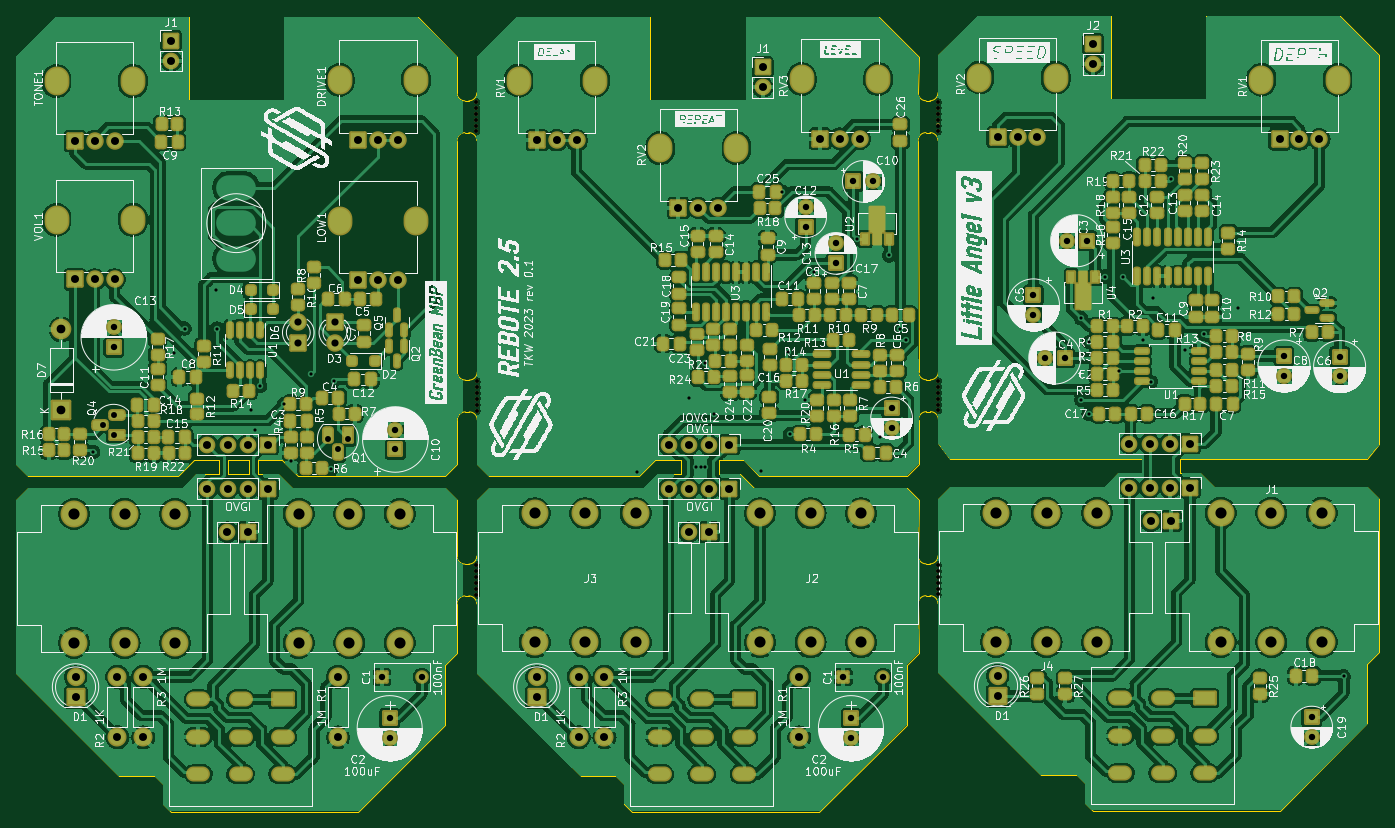
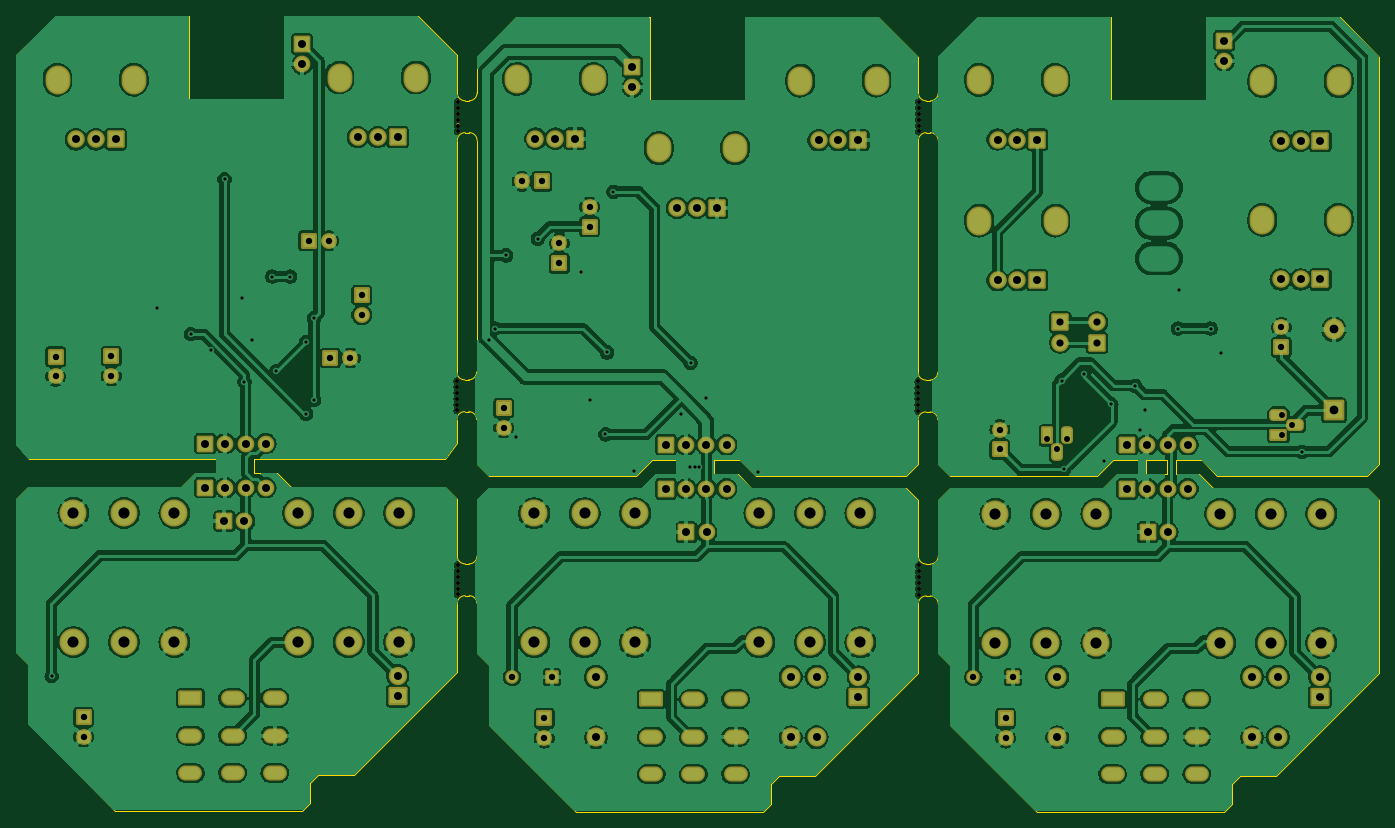
Circuit board: 11 layer files. Board 171.4 x 100.1 mm.
- bottom_copper: panel-rbt-lac-gb-smd-1-CuBottom.gbr (454078 bytes)
- top_copper: panel-rbt-lac-gb-smd-1-CuTop.gbr (661540 bytes)
- outline: panel-rbt-lac-gb-smd-1-EdgeCuts.gbr (10320 bytes)
- bottom_mask: panel-rbt-lac-gb-smd-1-MaskBottom.gbr (11077 bytes)
- top_mask: panel-rbt-lac-gb-smd-1-MaskTop.gbr (24046 bytes)
- drill: panel-rbt-lac-gb-smd-1-NPTH.drl (968 bytes)
- drill: panel-rbt-lac-gb-smd-1-PTH.drl (6448 bytes)
- paste: panel-rbt-lac-gb-smd-1-PasteBottom.gbr (523 bytes)
- paste: panel-rbt-lac-gb-smd-1-PasteTop.gbr (13393 bytes)
- bottom_silk: panel-rbt-lac-gb-smd-1-SilkBottom.gbr (11519 bytes)
- top_silk: panel-rbt-lac-gb-smd-1-SilkTop.gbr (588349 bytes)

=== bottom_copper: panel-rbt-lac-gb-smd-1-CuBottom.gbr (454078 bytes, source omitted) ===
=== top_copper: panel-rbt-lac-gb-smd-1-CuTop.gbr (661540 bytes, source omitted) ===
=== outline: panel-rbt-lac-gb-smd-1-EdgeCuts.gbr (10320 bytes, source omitted) ===
=== bottom_mask: panel-rbt-lac-gb-smd-1-MaskBottom.gbr (11077 bytes, source omitted) ===
=== top_mask: panel-rbt-lac-gb-smd-1-MaskTop.gbr (24046 bytes, source omitted) ===
=== drill: panel-rbt-lac-gb-smd-1-NPTH.drl ===
M48
; DRILL file {KiCad 7.0.2-6a45011f42~172~ubuntu22.04.1} date Tue 30 May 2023 10:36:55 BST
; FORMAT={-:-/ absolute / inch / decimal}
; #@! TF.CreationDate,2023-05-30T10:36:55+01:00
; #@! TF.GenerationSoftware,Kicad,Pcbnew,7.0.2-6a45011f42~172~ubuntu22.04.1
; #@! TF.FileFunction,NonPlated,1,2,NPTH
FMAT,2
INCH
; #@! TA.AperFunction,NonPlated,NPTH,ComponentDrill
T1C0.0197
%
G90
G05
T1
X4.5256Y-2.9291
X4.5256Y-2.9583
X4.5256Y-2.9874
X4.5256Y-3.0165
X4.5256Y-3.0457
X4.5256Y-3.0748
X4.5256Y-5.2224
X4.5256Y-5.2516
X4.5256Y-5.2807
X4.5256Y-5.3098
X4.5256Y-5.339
X4.5256Y-5.3681
X4.5276Y-4.3114
X4.5276Y-4.3406
X4.5276Y-4.3697
X4.5276Y-4.3988
X4.5276Y-4.428
X4.5276Y-4.4571
X6.8085Y-2.9287
X6.8085Y-2.9579
X6.8085Y-2.987
X6.8085Y-3.0161
X6.8085Y-3.0453
X6.8085Y-3.0744
X6.8087Y-5.2213
X6.8087Y-5.2504
X6.8087Y-5.2795
X6.8087Y-5.3087
X6.8087Y-5.3378
X6.8087Y-5.3669
X6.8106Y-4.3102
X6.8106Y-4.3394
X6.8106Y-4.3685
X6.8106Y-4.3976
X6.8106Y-4.4268
X6.8106Y-4.4559
T0
M30

=== drill: panel-rbt-lac-gb-smd-1-PTH.drl (6448 bytes, source omitted) ===
=== paste: panel-rbt-lac-gb-smd-1-PasteBottom.gbr ===
%TF.GenerationSoftware,KiCad,Pcbnew,7.0.2-6a45011f42~172~ubuntu22.04.1*%
%TF.CreationDate,2023-05-30T10:36:55+01:00*%
%TF.ProjectId,panel-rbt-lac-gb-smd-1,70616e65-6c2d-4726-9274-2d6c61632d67,rev?*%
%TF.SameCoordinates,Original*%
%TF.FileFunction,Paste,Bot*%
%TF.FilePolarity,Positive*%
%FSLAX46Y46*%
G04 Gerber Fmt 4.6, Leading zero omitted, Abs format (unit mm)*
G04 Created by KiCad (PCBNEW 7.0.2-6a45011f42~172~ubuntu22.04.1) date 2023-05-30 10:36:55*
%MOMM*%
%LPD*%
G01*
G04 APERTURE LIST*
G04 APERTURE END LIST*
M02*

=== paste: panel-rbt-lac-gb-smd-1-PasteTop.gbr (13393 bytes, source omitted) ===
=== bottom_silk: panel-rbt-lac-gb-smd-1-SilkBottom.gbr (11519 bytes, source omitted) ===
=== top_silk: panel-rbt-lac-gb-smd-1-SilkTop.gbr (588349 bytes, source omitted) ===
